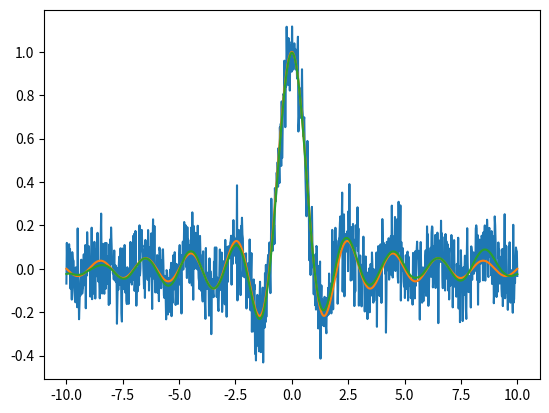

Source code (Python):
#!/usr/bin/env python3
# −*− coding:utf-8 −*−

import numpy as np
from scipy.linalg import svd


class Denoiser(object):
    '''
    A class for smoothing a noisy, real-valued data sequence by means of SVD of a partial circulant matrix.
    -----
    Attributes:
        mode: str
            Code running mode: "layman" or "expert".
            In the "layman" mode, the code autonomously tries to find the optimal denoised sequence.
            In the "expert" mode, a user has full control over it.
        s: 1D array of floats
            Singular values ordered decreasingly.
        U: 2D array of floats
            A set of left singular vectors as the columns.
        r: int
            Rank of the approximating matrix of the constructed partial circulant matrix from the sequence.
    '''

    def __init__(self, mode="layman"):
        '''
        Class initialization.
        -----
        Arguments:
            mode: str
                Denoising mode. To be selected from ["layman", "expert"]. Default is "layman".
                While "layman" grants the code autonomy, "expert" allows a user to experiment.
        -----
        Raises:
            ValueError
                If mode is neither "layman" nor "expert".
        '''
        self._method = {"layman": self._denoise_for_layman, "expert": self._denoise_for_expert}
        if mode not in self._method:
            raise ValueError("unknown mode '{:s}'!".format(mode))
        self.mode = mode

    def _embed(self, x, m):
        '''
        Embed a 1D array into a 2D partial circulant matrix by cyclic left-shift.
        -----
        Arguments:
            x: 1D array of floats
                Input array.
            m: int
                Number of rows of the constructed matrix.
        -----
        Returns:
            X: 2D array of floats
                Constructed partial circulant matrix.
        '''
        x_ext = np.hstack((x, x[:m-1]))
        shape = (m, x.size)
        strides = (x_ext.strides[0], x_ext.strides[0])
        X = np.lib.stride_tricks.as_strided(x_ext, shape, strides)
        return X

    def _reduce(self, A):
        '''
        Reduce a 2D matrix to a 1D array by cyclic anti-diagonal average.
        -----
        Arguments:
            A: 2D array of floats
                Input matrix.
        -----
        Returns:
            a: 1D array of floats
                Output array.
        '''
        m = A.shape[0]
        A_ext = np.hstack((A[:,-m+1:], A))
        strides = (A_ext.strides[0]-A_ext.strides[1], A_ext.strides[1])
        a = np.mean(np.lib.stride_tricks.as_strided(A_ext[:,m-1:], A.shape, strides), axis=0)
        return a

    def _denoise_for_expert(self, sequence, layer, gap, rank):
        '''
        Smooth a noisy sequence by means of low-rank approximation of its corresponding partial circulant matrix.
        -----
        Arguments:
            sequence: 1D array of floats
                Data sequence to be denoised.
            layer: int
                Number of leading rows selected from the matrix.
            gap: float
                Gap between the data levels on the left and right ends of the sequence.
                A positive value means the right level is higher.
            rank: int
                Rank of the approximating matrix.
        -----
        Returns:
            denoised: 1D array of floats
                Smoothed sequence after denoise.
        -----
        Raises:
            AssertionError
                If condition 1 <= rank <= layer <= sequence.size cannot be fulfilled.
        '''
        assert 1 <= rank <= layer <= sequence.size
        self.r = rank
        # linear trend to be deducted
        trend = np.linspace(0, gap, sequence.size)
        X = self._embed(sequence-trend, layer)
        # singular value decomposition
        self.U, self.s, Vh = svd(X, full_matrices=False, overwrite_a=True, check_finite=False)
        # low-rank approximation
        A = self.U[:,:self.r] @ np.diag(self.s[:self.r]) @ Vh[:self.r]
        denoised = self._reduce(A) + trend
        return denoised

    def _cross_validate(self, x, m):
        '''
        Check if the gap of boundary levels of the detrended sequence is within the estimated noise strength.
        -----
        Arguments:
            x: 1D array of floats
                Input array.
            m: int
                Number of rows of the constructed matrix.
        -----
        Returns:
            valid: bool
                Result of cross validation. True means the detrending procedure is valid.
        '''
        X = self._embed(x, m)
        self.U, self.s, self._Vh = svd(X, full_matrices=False, overwrite_a=True, check_finite=False)
        # Search for noise components using the normalized mean total variation of the left singular vectors as an indicator.
        # The procedure runs in batch of every 10 singular vectors.
        self.r = 0
        while True:
            U_sub = self.U[:,self.r:self.r+10]
            NMTV = np.mean(np.abs(np.diff(U_sub,axis=0)), axis=0) / (np.amax(U_sub,axis=0) - np.amin(U_sub,axis=0))
            try:
                # the threshold of 10% can in most cases discriminate noise components
                self.r += np.argwhere(NMTV > .1)[0,0]
                break
            except IndexError:
                self.r += 10
        # estimate the noise strength, while r marks the first noise component
        noise_stdev = np.sqrt(np.sum(self.s[self.r:]**2) / X.size)
        # estimate the gap of boundary levels after detrend
        gap = np.abs(x[-self._k:].mean()-x[:self._k].mean())
        valid = gap < noise_stdev
        return valid

    def _denoise_for_layman(self, sequence, layer):
        '''
        Similar to the "expert" method, except that denoising parameters are optimized autonomously.
        -----
        Arguments:
            sequence: 1D array of floats
                Data sequence to be denoised.
            layer: int
                Number of leading rows selected from the corresponding circulant matrix.
        -----
        Returns:
            denoised: 1D array of floats
                Smoothed sequence after denoise.
        -----
        Raises:
            AssertionError
                If condition 1 <= layer <= sequence.size cannot be fulfilled.
        '''
        assert 1 <= layer <= sequence.size
        # The code takes the mean of a few neighboring data to estimate the boundary levels of the sequence.
        # By default, this number is 11.
        self._k = 11
        # Initially, the code assumes no linear inclination.
        trend = np.zeros_like(sequence)
        # Iterate over the averaging length.
        # In the worst case, iteration must terminate when it is 1.
        while not self._cross_validate(sequence-trend, layer):
            self._k -= 2
            trend = np.linspace(0, sequence[-self._k:].mean()-sequence[:self._k].mean(), sequence.size)
        # low-rank approximation by using only signal components
        A = self.U[:,:self.r] @ np.diag(self.s[:self.r]) @ self._Vh[:self.r]
        denoised = self._reduce(A) + trend
        return denoised

    def denoise(self, *args, **kwargs):
        '''
        User interface method.
        It will reference to different denoising methods ad hoc under the fixed name.
        '''
        return self._method[self.mode](*args, **kwargs)


if __name__ == "__main__":
    x = np.linspace(-10, 10, 1000)
    signal = np.sinc(x)
    noise = np.random.normal(scale=.1, size=1000)
    sequence = signal + noise
    denoiser = Denoiser()
    denoised = denoiser.denoise(sequence, 200)
    import matplotlib.pyplot as plt
    fig, ax = plt.subplots()
    ax.plot(x, sequence)
    ax.plot(x, signal)
    ax.plot(x, denoised)
    plt.show()
